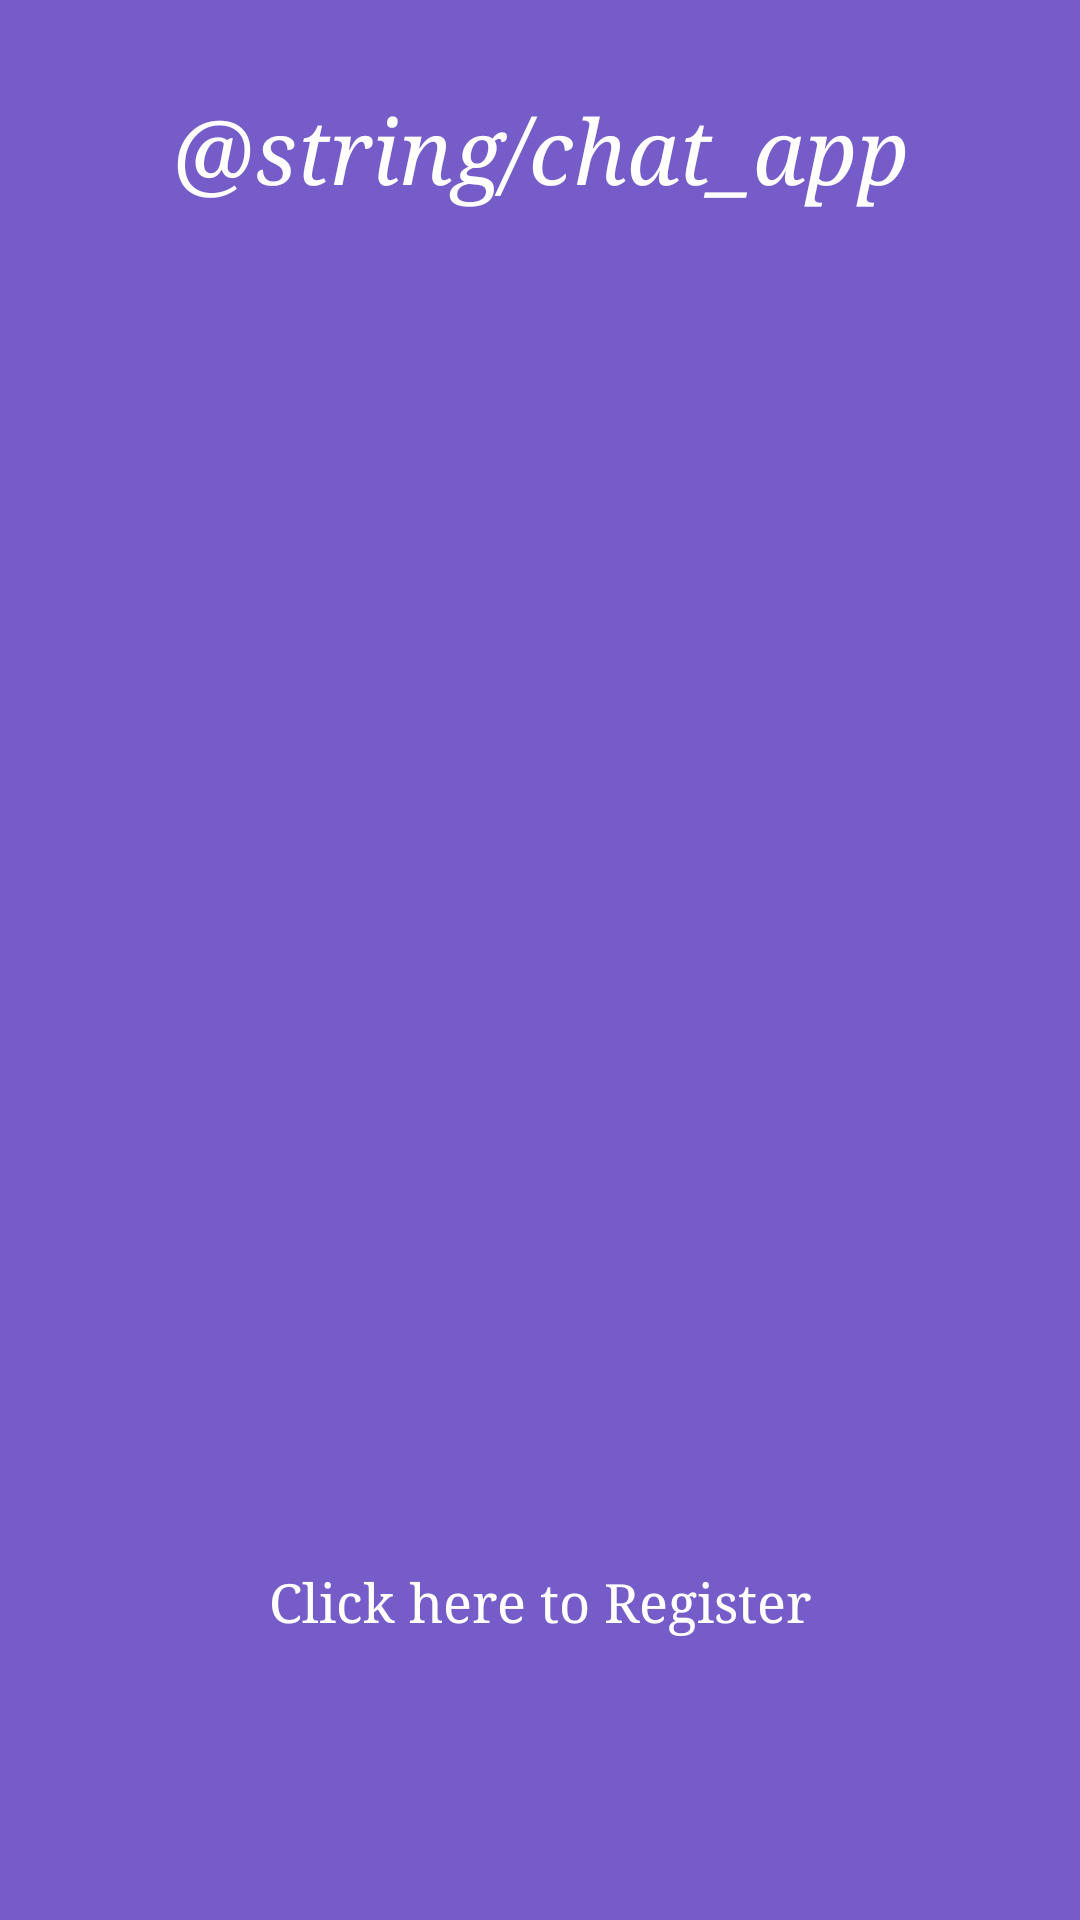

Write the Android layout XML for this screen, with the resource values it uses.
<!-- AndroidManifest.xml: application theme AppTheme -->
<!-- res/layout/activity_login_reg.xml -->
<?xml version="1.0" encoding="utf-8"?>
<android.support.constraint.ConstraintLayout xmlns:android="http://schemas.android.com/apk/res/android"
    xmlns:app="http://schemas.android.com/apk/res-auto"
    xmlns:tools="http://schemas.android.com/tools"
    android:layout_width="match_parent"
    android:layout_height="match_parent"
    android:background="@color/voilet"
    tools:context=".activity.LoginRegActivity">

    <android.support.constraint.Guideline
        android:id="@+id/gl_80"
        android:layout_width="wrap_content"
        android:layout_height="wrap_content"
        android:orientation="horizontal"
        app:layout_constraintGuide_percent="0.8" />

    <TextView
        android:id="@+id/tv_chat_app"
        android:layout_width="match_parent"
        android:layout_height="wrap_content"
        android:layout_marginTop="30dp"
        android:gravity="center_horizontal"
        android:text="@string/chat_app"
        android:textAlignment="center"
        android:textAllCaps="false"
        android:textColor="@color/chatWhite"
        android:textSize="30sp"
        android:textStyle="italic"
        android:typeface="serif"
        app:layout_constraintStart_toStartOf="parent"
        app:layout_constraintTop_toTopOf="parent"/>

    <FrameLayout
        android:id="@+id/frame_layout"
        android:layout_width="match_parent"
        android:layout_height="0dp"
        app:layout_constraintBottom_toTopOf="@id/gl_80"
        app:layout_constraintStart_toStartOf="parent"
        app:layout_constraintTop_toBottomOf="@id/tv_chat_app" />

    <TextView
        android:layout_width="match_parent"
        android:layout_height="wrap_content"
        android:padding="10dp"
        android:text="Click here to login"
        android:textAlignment="center"
        android:visibility="gone"
        android:id="@+id/tv_login"
        android:typeface="serif"
        android:textColor="@android:color/white"
        android:textSize="18sp"
        app:layout_constraintStart_toStartOf="parent"
        app:layout_constraintTop_toBottomOf="@id/gl_80" />

    <TextView
        android:layout_width="match_parent"
        android:layout_height="wrap_content"
        android:padding="10dp"
        android:text="Click here to Register"
        android:textAlignment="center"
        android:id="@+id/tv_reg"
        android:typeface="serif"
        android:textColor="@android:color/white"
        android:textSize="18sp"
        app:layout_constraintStart_toStartOf="parent"
        app:layout_constraintTop_toBottomOf="@id/gl_80" />



</android.support.constraint.ConstraintLayout>
<!-- resources referenced by this layout -->
<resources>
  <color name="chatWhite">#ffffff</color>
  <color name="voilet">#765CC8</color>
  <style name="AppTheme" parent="Theme.AppCompat.Light.DarkActionBar">
          
          <item name="colorPrimary">@color/colorPrimary</item>
          <item name="colorPrimaryDark">@color/colorPrimaryDark</item>
          <item name="colorAccent">@color/colorAccent</item>
      </style>
  <color name="colorPrimary">#3F51B5</color>
  <color name="colorPrimaryDark">#303F9F</color>
  <color name="colorAccent">#FF4081</color>
</resources>
